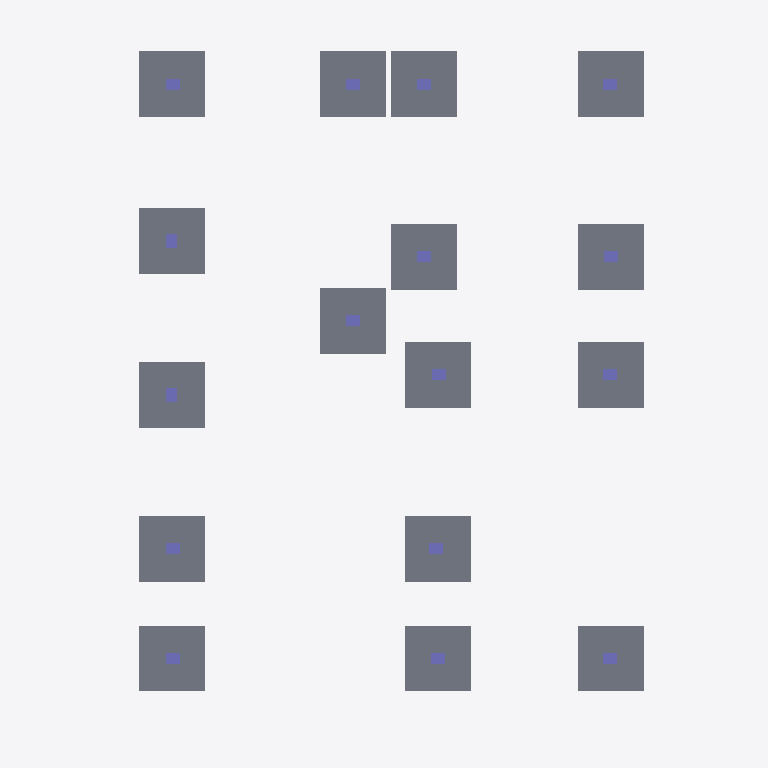
Plan cut of the same IFC building model at storey 'fondation' (level -2.80 m, cut at -1.40 m), seen from above with north up, elements coloured by IFC class: 32 slabs (grey), 16 columns (violet). Cut surfaces are drawn darker.
Extent 9.8 m × 12.9 m × 10.9 m (x, y, z). Storeys (8): fondation at -2.80 m; Rez-de-chaussée at 0.00 m; linteau rdc at 3.00 m; coffrage rdc at 5.20 m; Etage 1er at 8.20 m; linteau etage at 11.20 m; chainage etage at 13.40 m; Toiture at 16.40 m. Elements (430): 129 IfcBeam, 89 IfcMember, 54 IfcColumn, 45 IfcWall, 37 IfcDoor, 35 IfcSlab, 12 IfcCovering, 8 IfcBuildingElementProxy, 8 IfcPipeSegment, 7 IfcRailing, 4 IfcStair, 2 IfcGeographicElement.

HEADER;
FILE_DESCRIPTION(('ViewDefinition [ReferenceView_V1.2]','ExchangeRequirement [Architecture]','Option [Elements to export: Visible elements (on all stories)]','Option [Partial Structure Display: Entire Model]','Option [IFC Domain: All]','Option [Structural Function: All Elements]','Option [Convert Grid elements: On]','Option [Convert 2D symbols of Doors and Windows: Off]','[19 more]'),'2;1');
FILE_NAME('C:\\Users\\HP\\Desktop\\BIM_TEMPLATE\\IFC\\EXPORTS\\Projet_duplex _R+1_v28.ifc','2026-05-31T13:29:16',('Nom de famille Prénom'),('(Atelier d''architecture.... )'),'DDS_IFC v3.0','IFC file generated by Graphisoft Archicad 28.0.0','Nom de famille Prénom');
FILE_SCHEMA(('IFC4'));
ENDSEC;
DATA;
#1=IFCPROJECT('344O7vICcwH8qAEnwJDjSU',#2,'(Construction de... )',$,$,$,'(provisoire, définitif...)',(#3),#4);
#26=IFCSITE('20FpTZCqJy2vhVJYtjuIce',#2,'Site',$,$,#1038,#1039,$,.ELEMENT.,(46,10,0,0),(6,9,0,0),425000.0,$,$);
#4145=IFCBUILDING('00tMo7QcxqWdIGvc4sMN2A',#2,'Building',$,$,#4141,$,$,.ELEMENT.,$,$,$);
#27969=IFCBUILDINGSTOREY('3jXFMoLT5BEAhZd8PvR9OE',#2,'Rez-de-chaussée',$,$,#24446,$,$,.ELEMENT.,0.0);
#27970=IFCBUILDINGSTOREY('2mchyMZRb1vuBC0uzzAgFM',#2,'fondation',$,$,#24445,$,$,.ELEMENT.,-2800.0);
#27972=IFCBUILDINGSTOREY('3ArYf2F0X2d8aW0jmzPnC_',#2,'linteau rdc',$,$,#24447,$,$,.ELEMENT.,3000.0);
#27974=IFCBUILDINGSTOREY('24KLtL1sb3uACbBEsftExD',#2,'coffrage rdc',$,$,#24448,$,$,.ELEMENT.,5200.0);
#27976=IFCBUILDINGSTOREY('3rXyql0mf8kx3ZXg1$Xk9u',#2,'Etage 1er',$,$,#24449,$,$,.ELEMENT.,8200.0);
#27984=IFCBUILDINGSTOREY('21w1REKvT1_Q43ecBw6nTT',#2,'linteau etage',$,$,#24450,$,$,.ELEMENT.,11200.0);
#27987=IFCBUILDINGSTOREY('2P2GQzR6T42RgHSfSG$kRX',#2,'Toiture',$,$,#24452,$,$,.ELEMENT.,16400.0);
#27988=IFCBUILDINGSTOREY('1sAB5r1onEAe7nvIVSOxA_',#2,'chainage etage',$,$,#24451,$,$,.ELEMENT.,13400.0);
#5035=IFCSLAB('2v09Kze2DEG8XfgYhjWhFD',#2,'Dalle-001',$,$,#24508,#1226,'B900953D-A023-4E40-8869-AA2AED82B3CD',.NOTDEFINED.);
#5089=IFCSLAB('3ZSmuTyx50AvfCCR5qBRoI',#2,'Dalle-001',$,$,#24533,#1244,'E3730E1D-F3B1-402B-9A4C-31B1742DBC92',.NOTDEFINED.);
#5206=IFCSLAB('1CpSFtin15hR8yiDIx7FUB',#2,'Dalle-001',$,$,#24585,#1282,'4CCDC3F7-B310-45AD-B23C-B0D4BB1CF78B',.NOTDEFINED.);
#5189=IFCSLAB('2$81WeXrP8$81jzF0jC38X',#2,'Dalle-001',$,$,#24577,#1276,'BF201828-8756-48FC-806D-F4F02D303221',.NOTDEFINED.);
#5191=IFCSLAB('0$QobwH4j6UgLeCWZtIM5e',#2,'Dalle-001',$,$,#24581,#1279,'3F6B297A-444B-467A-A568-3208F7496168',.NOTDEFINED.);
#5269=IFCSLAB('16utH1k9f3KB8Tbl9Abr9D',#2,'Dalle-001',$,$,#24613,#1304,'46E37441-B89A-4350-B21D-96F24A97524D',.NOTDEFINED.);
#5251=IFCSLAB('0mhF4VgZb1$fvsnEj8NmMt',#2,'Dalle-001',$,$,#24602,#1297,'30ACF11F-AA39-41FE-9E76-C4EB485F05B7',.NOTDEFINED.);
#5250=IFCSLAB('30lWXf0F18QOCDCn$PGPWx',#2,'Dalle-001',$,$,#24601,#1295,'C0BE0869-00F0-4869-830D-331FD941983B',.NOTDEFINED.);
#5342=IFCSLAB('1VQLXBiNPEOPPPTxdvWwa_',#2,'Dalle-001',$,$,#24650,#1323,'5F69584B-B176-4E61-9659-77B9F983A93E',.NOTDEFINED.);
#5482=IFCSLAB('2wa948ecvFj87XqY_dBqR8',#2,'Dalle-001',$,$,#24716,#1363,'BA909108-A26E-4FB4-81E1-D22FA72F46C8',.NOTDEFINED.);
#5491=IFCSLAB('0zfa$TVP9C$u4u3LK5Zk56',#2,'Dalle-001',$,$,#24720,#1366,'3DA64FDD-7D92-4CFF-8138-0D55058EE146',.NOTDEFINED.);
#5572=IFCSLAB('1qXfPBxOLDqwmDp8BcMzL3',#2,'Dalle-001',$,$,#24756,#1392,'7486964B-ED85-4DD3-AC0D-CC82E65BD543',.NOTDEFINED.);
#5646=IFCSLAB('1zobfFcgfBIwH9KJmrJq83',#2,'Dalle-001',$,$,#24791,#1414,'7DCA5A4F-9AAA-4B4B-A449-513C354F4203',.NOTDEFINED.);
#5753=IFCSLAB('36nNB1bcv828fItO1Z$Rvt',#2,'Dalle-001',$,$,#24832,#1435,'C6C572C1-966E-4808-8A52-DD8063FDBE77',.NOTDEFINED.);
#5743=IFCSLAB('0G_48RJ01DYxUDXOL9Cj9E',#2,'Dalle-001',$,$,#24827,#1444,'10F8421B-4C00-4D8B-B78D-85854932D24E',.NOTDEFINED.);
#5787=IFCSLAB('1EMRbwD9zCEfoSVLZDH2IG',#2,'Dalle-001',$,$,#24851,#1459,'4E59B97A-349F-4C3A-9C9C-7D58CD442490',.NOTDEFINED.);
#4999=IFCSLAB('20kwXh9SvB8hAPpGy1oLTE',#2,'Dalle-001',$,$,#24487,#1213,'80BBA86B-25CE-4B22-B299-CD0F01C9574E',.NOTDEFINED.);
#5161=IFCSLAB('0cl3FgUNX5SuOGo7nQjeda',#2,'Dalle-001',$,$,#24565,#1268,'26BC33EA-7978-4573-8610-C87C5AB689E4',.NOTDEFINED.);
#5179=IFCSLAB('2S5dLtVKjDaOFsbwnD9zNk',#2,'Dalle-001',$,$,#24570,#1274,'9C167577-7D4B-4D91-83F6-97AC4D27D5EE',.NOTDEFINED.);
#5224=IFCSLAB('23YuqLMrT4MuVlnkA2367W',#2,'Dalle-001',$,$,#24593,#1288,'838B8D15-5B57-445B-87EF-C6E2820C61E0',.NOTDEFINED.);
#5295=IFCSLAB('0aUD1IFwL1R8VuicTPfFRE',#2,'Dalle-001',$,$,#24625,#1314,'2478D052-3FA5-416C-87F8-B26759A4F6CE',.NOTDEFINED.);
#5408=IFCSLAB('1BFAa6qO9EjAwtMs0corph',#2,'Dalle-001',$,$,#24682,#1347,'4B3CA906-D182-4EB4-AEB7-5B6026CB5CEB',.NOTDEFINED.);
#5383=IFCSLAB('26LnVXYBn5kO1dufwJA1sS',#2,'Dalle-001',$,$,#24670,#1339,'865717E1-88BC-45B9-8067-E29E93281D9C',.NOTDEFINED.);
#5472=IFCSLAB('2UmpZ4SnjEKvZRZgxeXy7W',#2,'Dalle-001',$,$,#24712,#1359,'9EC338C4-731B-4E53-98DB-8EAEE887C1E0',.NOTDEFINED.);
#5506=IFCSLAB('0XiUVT9uLBhg_$Scdz6g4E',#2,'Dalle-001',$,$,#24728,#1372,'21B1E7DD-2785-4BAE-AFBF-7269FD1AA10E',.NOTDEFINED.);
#5536=IFCSLAB('2oAm_KCfb7duApgMjqUMty',#2,'Dalle-001',$,$,#24740,#1381,'B22B0F94-3299-479F-82B3-A96B74796DFC',.NOTDEFINED.);
#5681=IFCSLAB('2NHPbiPgvAYBv7IDTrmGGi',#2,'Dalle-001',$,$,#24803,#1422,'9745996C-66AE-4A88-BE47-48D775C1042C',.NOTDEFINED.);
#5695=IFCSLAB('3tpSVUhjf1vhTcGzvuv5uH',#2,'Dalle-001',$,$,#24811,#1429,'F7CDC7DE-AEDA-41E6-B766-43DE78E45E11',.NOTDEFINED.);
#5767=IFCSLAB('2_CsepMS5CDuaLXPQK70IV',#2,'Dalle-001',$,$,#24843,#1453,'BE336A33-59C1-4C37-8915-8596941C049F',.NOTDEFINED.);
#5278=IFCSLAB('2pCv_wPP57oeNtWVx_OeAI',#2,'Dalle-001',$,$,#24617,#1307,'B3339FBA-6591-47CA-85F7-81FEFE628292',.NOTDEFINED.);
#5260=IFCSLAB('0Rpx03HEDEHeKmx8WcOzEk',#2,'Dalle-001',$,$,#24609,#1302,'1BCFB003-44E3-4E46-8530-EC882663D3AE',.NOTDEFINED.);
#5776=IFCSLAB('3b_SFc75fBdRJa00neRGos',#2,'Dalle-001',$,$,#24847,#1456,'E5F9C3E6-1C5A-4B9D-B4E4-000C686D0CB6',.NOTDEFINED.);
#4990=IFCCOLUMN('0lycaWgQP1$RsXCtulZBs1',#2,'Pot-002',$,$,#24478,#1209,'2FF26920-A9A6-41FD-BDA1-337E2F8CBD81',.NOTDEFINED.);
#5124=IFCCOLUMN('02vhBA_ODBq8GyRuJYnupu',#2,'Pot-002',$,$,#24549,#1256,'02E6B2CA-F983-4BD0-843C-6F84E2C78CF8',.NOTDEFINED.);
#5207=IFCCOLUMN('3Xfafxg$9CVPpoOMDiSXVQ',#2,'Pot-002',$,$,#24586,#1285,'E1A64A7B-ABF2-4C7D-9CF2-61636C7217DA',.NOTDEFINED.);
#5177=IFCCOLUMN('1AmK$3JAnDiglbXCg4uQrI',#2,'Pot-002',$,$,#24569,#1271,'4AC14FC3-4CAC-4DB2-ABE5-84CA84E1AD52',.NOTDEFINED.);
#5280=IFCCOLUMN('2IWDJEeRjEFuSwq01GDaXd',#2,'Pot-002',$,$,#24621,#1310,'9280D4CE-A1BB-4E3F-873A-D00050364867',.NOTDEFINED.);
#5378=IFCCOLUMN('2ERd6_EFH7IeSSypaCKknf',#2,'Pot-002',$,$,#24666,#1336,'8E6E71BE-38F4-474A-871C-F3390C52EC69',.NOTDEFINED.);
#5459=IFCCOLUMN('11j5frJU12KOFZ0WmIUSuS',#2,'Pot-002',$,$,#24708,#1357,'41B45A75-4DE0-4251-83E3-020C1279CE1C',.NOTDEFINED.);
#5399=IFCCOLUMN('2dQXH92kvDKAUhR9QeYehP',#2,'Pot-002',$,$,#24678,#1345,'A76A1449-0AEE-4D50-A7AB-6C96A88A8AD9',.NOTDEFINED.);
#5392=IFCCOLUMN('1fUSY0KXL7Cx4yQ$eakMky',#2,'Pot-002',$,$,#24674,#1341,'6979C880-5215-4733-B13C-6BFA24B96BBC',.NOTDEFINED.);
#5527=IFCCOLUMN('3XQpcjTyf1cfjcMbb9O8CS',#2,'Pot-002',$,$,#24736,#1378,'E16B39AD-77CA-419A-9B66-5A594960831C',.NOTDEFINED.);
#5662=IFCCOLUMN('3JIf9BoXP5nRer_mBXWu$K',#2,'Pot-002',$,$,#24795,#1417,'D34A924B-CA16-45C5-BA35-FB02E1838FD4',.NOTDEFINED.);
#5687=IFCCOLUMN('2WS9vQG_17RuEQckZ6na9V',#2,'Pot-002',$,$,#24807,#1426,'A0709E5A-43E0-476F-839A-9AE8C6C6425F',.NOTDEFINED.);
#5752=IFCCOLUMN('2qD9QBV2HEh9xyN7HwDdxf',#2,'Pot-002',$,$,#24831,#1447,'B434968B-7C24-4EAC-9EFC-5C747A367EE9',.NOTDEFINED.);
#5762=IFCCOLUMN('28N8HKXcnAouBNNxIw6BGq',#2,'Pot-002',$,$,#24839,#1450,'885C8454-866C-4ACB-82D7-5FB4BA18B434',.NOTDEFINED.);
#5805=IFCCOLUMN('1nKj0uhsbAluHShbyCLQC2',#2,'Pot-002',$,$,#24859,#1465,'7152D038-AF69-4ABF-845C-AE5F0C55A302',.NOTDEFINED.);
#5825=IFCCOLUMN('2mK3gQH4D5CuZgCaImUcdb',#2,'Pot-002',$,$,#24867,#1472,'B0503A9A-4443-4533-88EA-3244B07A69E5',.NOTDEFINED.);
ENDSEC;
